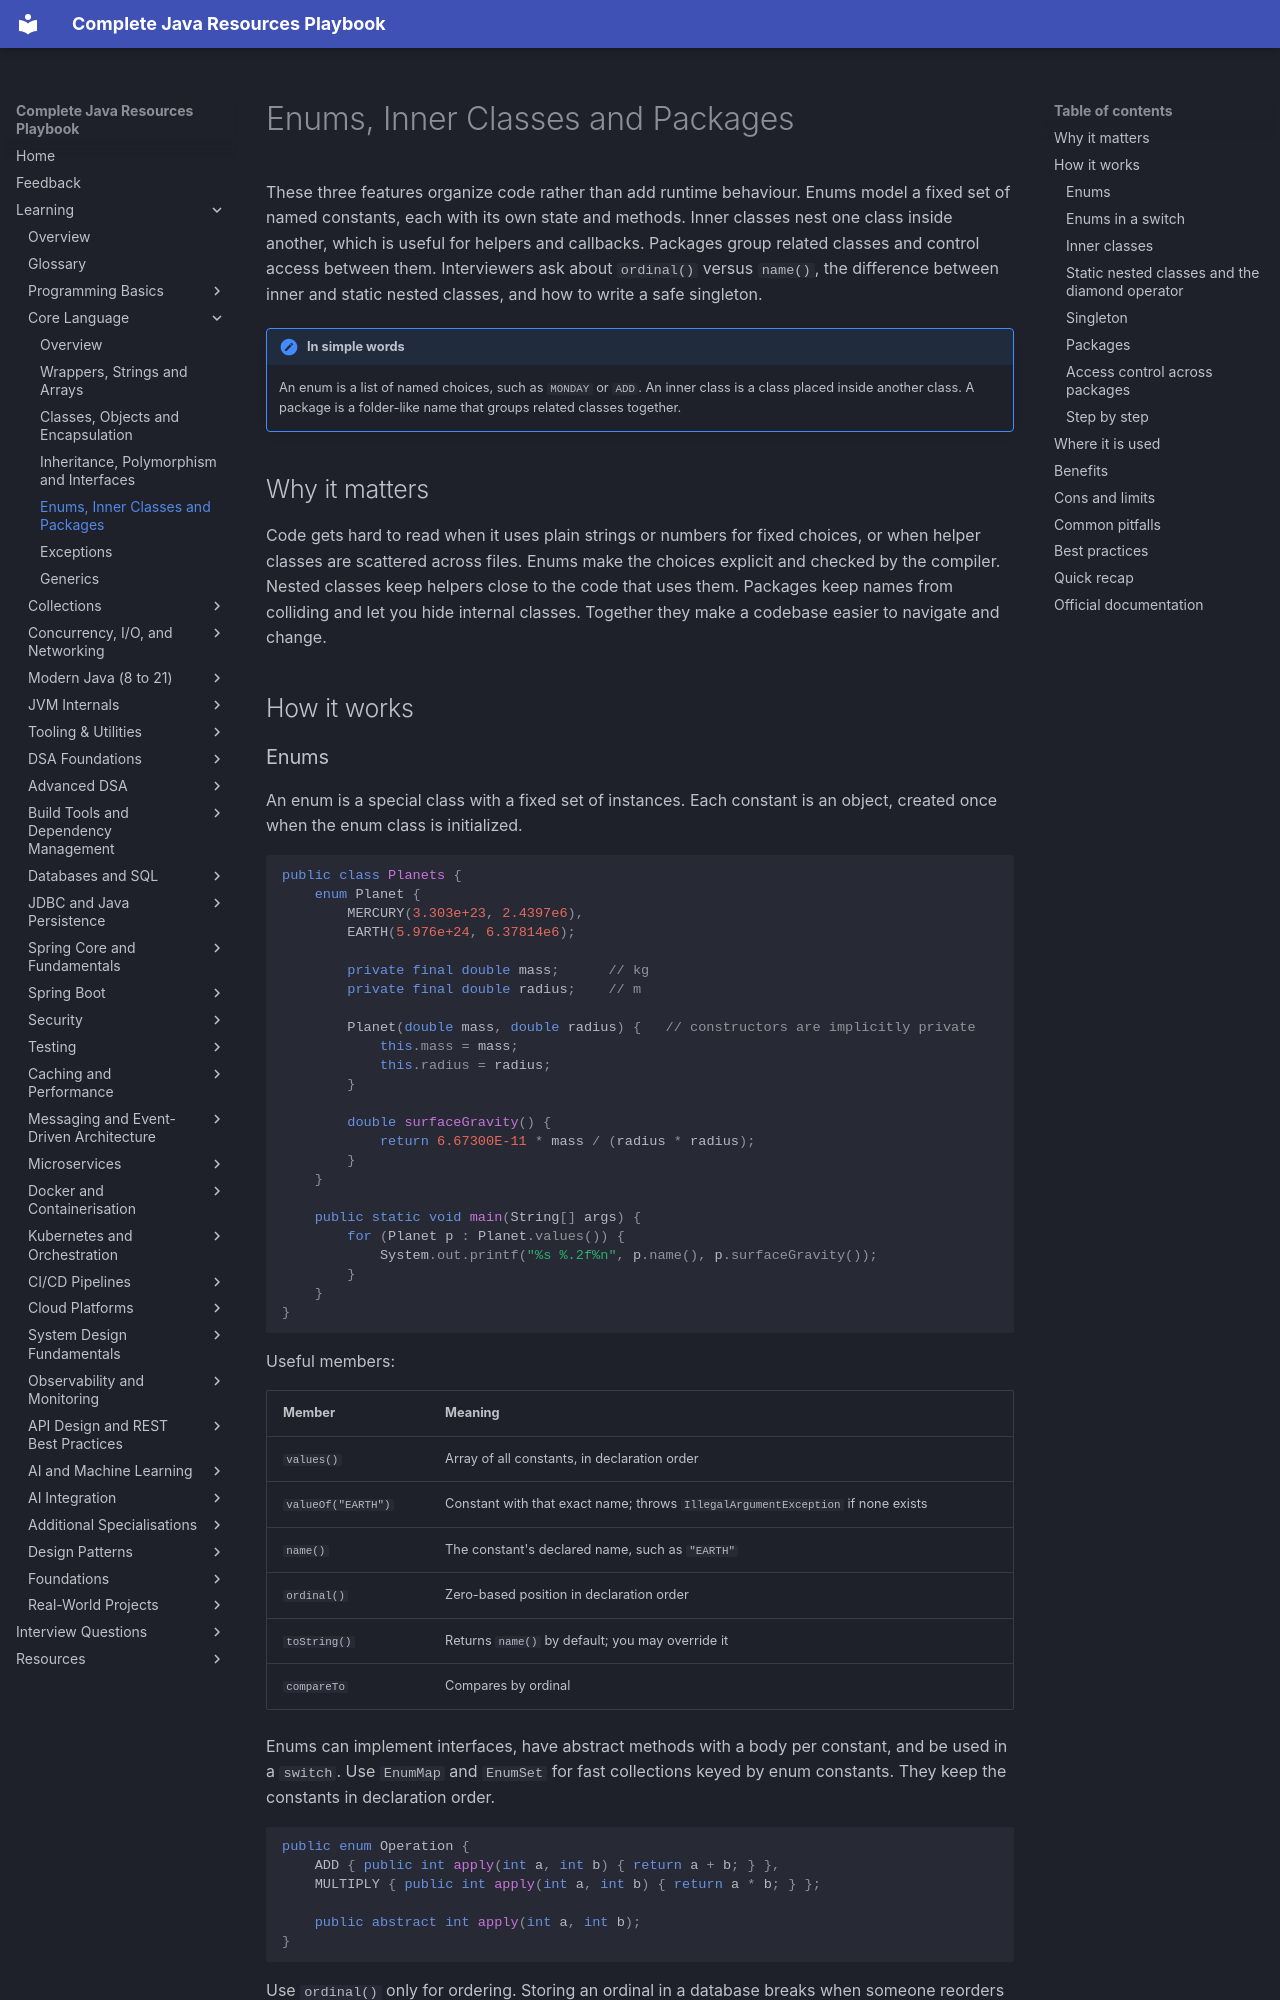

repository: AthiraMohan14/Complete-Java-Resource-PlayBook · page: learning/02a-core-language/enums-inner-classes-packages/index.html · generator: mkdocs

# Enums, Inner Classes and Packages

These three features organize code rather than add runtime behaviour. Enums model a fixed set of named constants, each with its own state and methods. Inner classes nest one class inside another, which is useful for helpers and callbacks. Packages group related classes and control access between them. Interviewers ask about `ordinal()` versus `name()`, the difference between inner and static nested classes, and how to write a safe singleton.

!!! note "In simple words"
    An enum is a list of named choices, such as `MONDAY` or `ADD`. An inner class is a class placed inside another class. A package is a folder-like name that groups related classes together.

## Why it matters

Code gets hard to read when it uses plain strings or numbers for fixed choices, or when helper classes are scattered across files. Enums make the choices explicit and checked by the compiler. Nested classes keep helpers close to the code that uses them. Packages keep names from colliding and let you hide internal classes. Together they make a codebase easier to navigate and change.

## How it works
